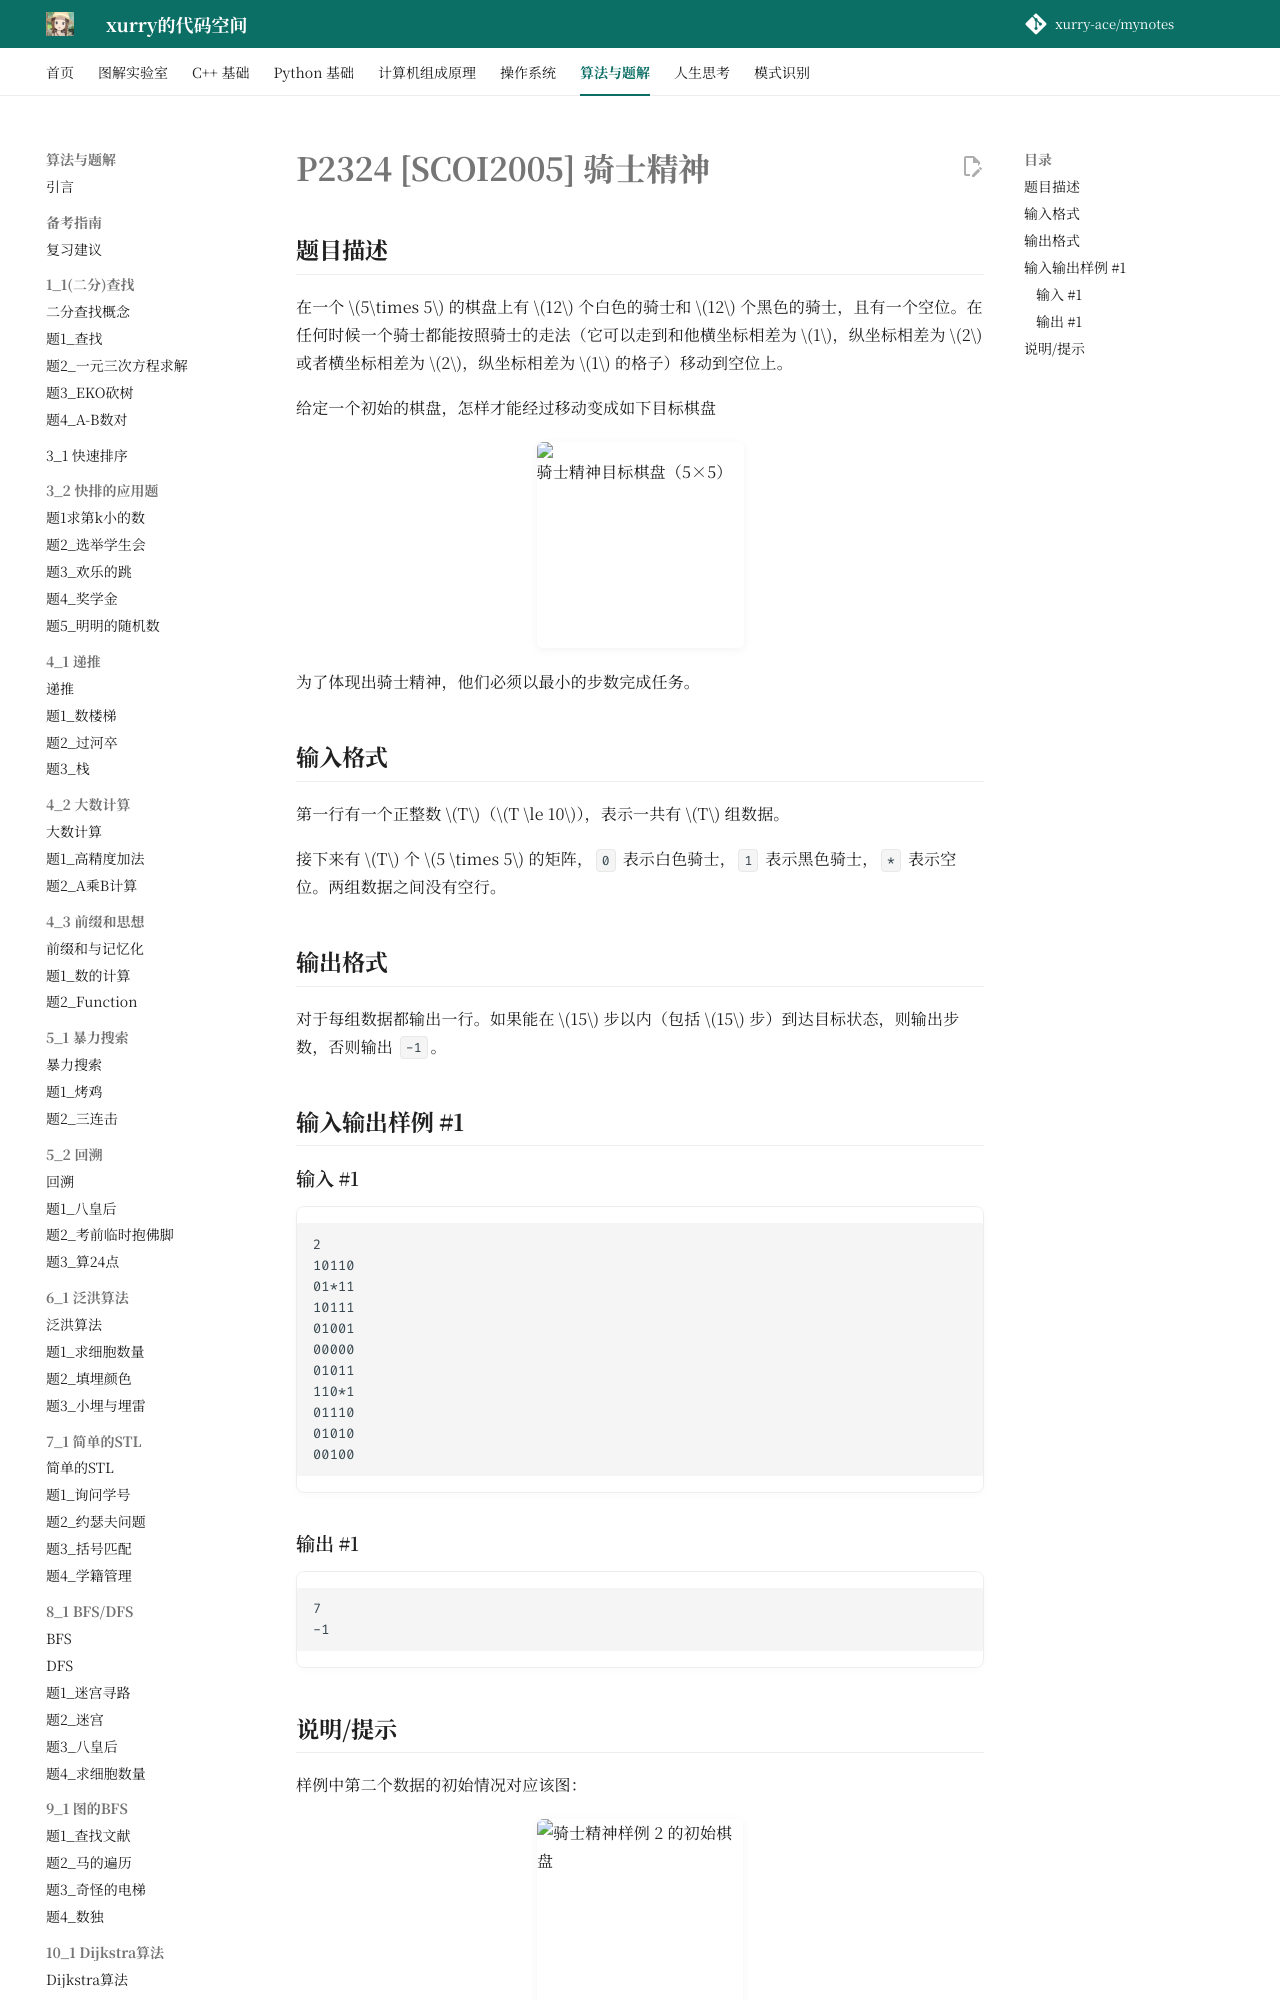

repository: xurry-ace/mynotes · page: 洛谷题目/11_1/骑士精神/index.html · generator: mkdocs

# P2324 [SCOI2005] 骑士精神

## 题目描述

在一个 $5\times 5$ 的棋盘上有 $12$ 个白色的骑士和 $12$ 个黑色的骑士，且有一个空位。在任何时候一个骑士都能按照骑士的走法（它可以走到和他横坐标相差为 $1$，纵坐标相差为 $2$ 或者横坐标相差为 $2$，纵坐标相差为 $1$ 的格子）移动到空位上。

给定一个初始的棋盘，怎样才能经过移动变成如下目标棋盘

![骑士精神目标棋盘（5×5）](https://cdn.luogu.com.cn/upload/image_hosting/m08khoht.png){ width="207" height="206" style="display:block;margin:1rem auto" }

为了体现出骑士精神，他们必须以最小的步数完成任务。

## 输入格式

第一行有一个正整数 $T$（$T \le 10$），表示一共有 $T$ 组数据。

接下来有 $T$ 个 $5 \times 5$ 的矩阵，`0` 表示白色骑士，`1` 表示黑色骑士，`*` 表示空位。两组数据之间没有空行。

## 输出格式

对于每组数据都输出一行。如果能在 $15$ 步以内（包括 $15$ 步）到达目标状态，则输出步数，否则输出 `-1`。

## 输入输出样例 #1

### 输入 #1

```
2
10110
01*11
10111
01001
00000
01011
110*1
01110
01010
00100

```
